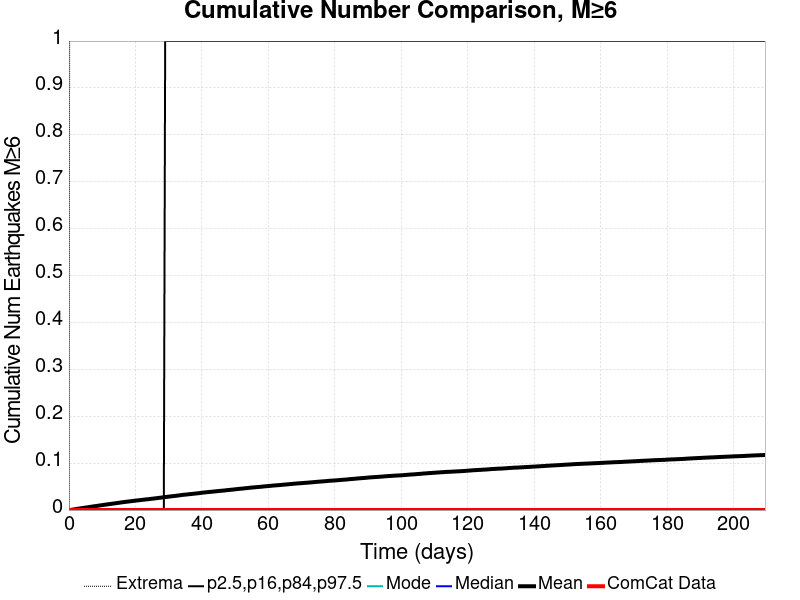

The data file committed next to this chart (first rows):
Time (days), ComCat Data, Simulation Mean, Simulation Median, Simulation Mode, Simulation Minimum, Simulation Maximum, 2.5 %-ile, 16 %-ile, 84 %-ile, 97.5 %-ile
0.0, 0.0, 0.0, 0.0, 0.0, 0.0, 0.0, 0.0, 0.0, 0.0, 0.0
0.4196, 0.0, 2.7E-4, 0.0, 0.0, 0.0, 2.0, 0.0, 0.0, 0.0, 0.0
0.8393, 0.0, 6.4E-4, 0.0, 0.0, 0.0, 2.0, 0.0, 0.0, 0.0, 0.0
1.259, 0.0, 0.00124, 0.0, 0.0, 0.0, 2.0, 0.0, 0.0, 0.0, 0.0
1.679, 0.0, 0.00158, 0.0, 0.0, 0.0, 2.0, 0.0, 0.0, 0.0, 0.0
2.098, 0.0, 0.00207, 0.0, 0.0, 0.0, 2.0, 0.0, 0.0, 0.0, 0.0
2.518, 0.0, 0.00259, 0.0, 0.0, 0.0, 2.0, 0.0, 0.0, 0.0, 0.0
2.938, 0.0, 0.00308, 0.0, 0.0, 0.0, 2.0, 0.0, 0.0, 0.0, 0.0
3.357, 0.0, 0.00351, 0.0, 0.0, 0.0, 2.0, 0.0, 0.0, 0.0, 0.0
3.777, 0.0, 0.00398, 0.0, 0.0, 0.0, 2.0, 0.0, 0.0, 0.0, 0.0
4.196, 0.0, 0.00438, 0.0, 0.0, 0.0, 2.0, 0.0, 0.0, 0.0, 0.0
4.616, 0.0, 0.00483, 0.0, 0.0, 0.0, 3.0, 0.0, 0.0, 0.0, 0.0
5.036, 0.0, 0.00531, 0.0, 0.0, 0.0, 3.0, 0.0, 0.0, 0.0, 0.0
5.455, 0.0, 0.00575, 0.0, 0.0, 0.0, 3.0, 0.0, 0.0, 0.0, 0.0
5.875, 0.0, 0.00616, 0.0, 0.0, 0.0, 4.0, 0.0, 0.0, 0.0, 0.0
6.295, 0.0, 0.00656, 0.0, 0.0, 0.0, 4.0, 0.0, 0.0, 0.0, 0.0
6.714, 0.0, 0.00711, 0.0, 0.0, 0.0, 4.0, 0.0, 0.0, 0.0, 0.0
7.134, 0.0, 0.00758, 0.0, 0.0, 0.0, 4.0, 0.0, 0.0, 0.0, 0.0
7.554, 0.0, 0.00804, 0.0, 0.0, 0.0, 4.0, 0.0, 0.0, 0.0, 0.0
7.973, 0.0, 0.0084, 0.0, 0.0, 0.0, 4.0, 0.0, 0.0, 0.0, 0.0
8.393, 0.0, 0.00884, 0.0, 0.0, 0.0, 4.0, 0.0, 0.0, 0.0, 0.0
8.813, 0.0, 0.00927, 0.0, 0.0, 0.0, 4.0, 0.0, 0.0, 0.0, 0.0
9.232, 0.0, 0.00981, 0.0, 0.0, 0.0, 4.0, 0.0, 0.0, 0.0, 0.0
9.652, 0.0, 0.01017, 0.0, 0.0, 0.0, 4.0, 0.0, 0.0, 0.0, 0.0
10.07, 0.0, 0.0106, 0.0, 0.0, 0.0, 4.0, 0.0, 0.0, 0.0, 0.0
10.49, 0.0, 0.0111, 0.0, 0.0, 0.0, 4.0, 0.0, 0.0, 0.0, 0.0
10.91, 0.0, 0.0115, 0.0, 0.0, 0.0, 4.0, 0.0, 0.0, 0.0, 0.0
11.33, 0.0, 0.01184, 0.0, 0.0, 0.0, 4.0, 0.0, 0.0, 0.0, 0.0
11.75, 0.0, 0.01229, 0.0, 0.0, 0.0, 4.0, 0.0, 0.0, 0.0, 0.0
12.17, 0.0, 0.01274, 0.0, 0.0, 0.0, 4.0, 0.0, 0.0, 0.0, 0.0
12.59, 0.0, 0.01309, 0.0, 0.0, 0.0, 4.0, 0.0, 0.0, 0.0, 0.0
13.01, 0.0, 0.01352, 0.0, 0.0, 0.0, 4.0, 0.0, 0.0, 0.0, 0.0
13.43, 0.0, 0.01394, 0.0, 0.0, 0.0, 4.0, 0.0, 0.0, 0.0, 0.0
13.85, 0.0, 0.01431, 0.0, 0.0, 0.0, 4.0, 0.0, 0.0, 0.0, 0.0
14.27, 0.0, 0.01478, 0.0, 0.0, 0.0, 4.0, 0.0, 0.0, 0.0, 0.0
14.69, 0.0, 0.01517, 0.0, 0.0, 0.0, 4.0, 0.0, 0.0, 0.0, 0.0
15.11, 0.0, 0.01556, 0.0, 0.0, 0.0, 4.0, 0.0, 0.0, 0.0, 0.0
15.53, 0.0, 0.0161, 0.0, 0.0, 0.0, 4.0, 0.0, 0.0, 0.0, 0.0
15.95, 0.0, 0.01655, 0.0, 0.0, 0.0, 4.0, 0.0, 0.0, 0.0, 0.0
16.37, 0.0, 0.01687, 0.0, 0.0, 0.0, 4.0, 0.0, 0.0, 0.0, 0.0
16.79, 0.0, 0.01724, 0.0, 0.0, 0.0, 4.0, 0.0, 0.0, 0.0, 0.0
17.21, 0.0, 0.01766, 0.0, 0.0, 0.0, 4.0, 0.0, 0.0, 0.0, 0.0
17.63, 0.0, 0.01801, 0.0, 0.0, 0.0, 4.0, 0.0, 0.0, 0.0, 0.0
18.04, 0.0, 0.01832, 0.0, 0.0, 0.0, 4.0, 0.0, 0.0, 0.0, 0.0
18.46, 0.0, 0.01876, 0.0, 0.0, 0.0, 4.0, 0.0, 0.0, 0.0, 0.0
18.88, 0.0, 0.01911, 0.0, 0.0, 0.0, 4.0, 0.0, 0.0, 0.0, 0.0
19.3, 0.0, 0.01949, 0.0, 0.0, 0.0, 4.0, 0.0, 0.0, 0.0, 0.0
19.72, 0.0, 0.01984, 0.0, 0.0, 0.0, 4.0, 0.0, 0.0, 0.0, 0.0
20.14, 0.0, 0.02015, 0.0, 0.0, 0.0, 4.0, 0.0, 0.0, 0.0, 0.0
20.56, 0.0, 0.02051, 0.0, 0.0, 0.0, 4.0, 0.0, 0.0, 0.0, 0.0
20.98, 0.0, 0.02085, 0.0, 0.0, 0.0, 4.0, 0.0, 0.0, 0.0, 0.0
21.4, 0.0, 0.02121, 0.0, 0.0, 0.0, 4.0, 0.0, 0.0, 0.0, 0.0
21.82, 0.0, 0.02156, 0.0, 0.0, 0.0, 4.0, 0.0, 0.0, 0.0, 0.0
22.24, 0.0, 0.02194, 0.0, 0.0, 0.0, 4.0, 0.0, 0.0, 0.0, 0.0
22.66, 0.0, 0.02223, 0.0, 0.0, 0.0, 4.0, 0.0, 0.0, 0.0, 0.0
23.08, 0.0, 0.02261, 0.0, 0.0, 0.0, 4.0, 0.0, 0.0, 0.0, 0.0
23.5, 0.0, 0.02294, 0.0, 0.0, 0.0, 4.0, 0.0, 0.0, 0.0, 0.0
23.92, 0.0, 0.02321, 0.0, 0.0, 0.0, 4.0, 0.0, 0.0, 0.0, 0.0
24.34, 0.0, 0.0236, 0.0, 0.0, 0.0, 4.0, 0.0, 0.0, 0.0, 0.0
24.76, 0.0, 0.02397, 0.0, 0.0, 0.0, 4.0, 0.0, 0.0, 0.0, 0.0
... 440 more rows
